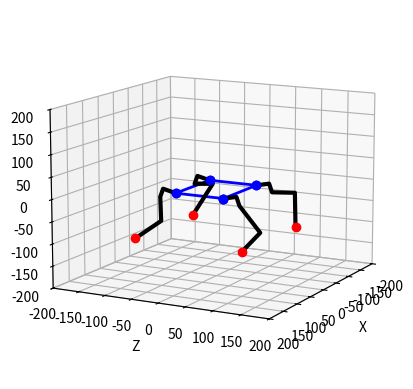

This figure's Python source:
from mpl_toolkits import mplot3d
import numpy as np
from math import *
import random
import matplotlib.pyplot as plt
import matplotlib.animation as animation
fig = plt.figure()
data = np.random.rand(2, 25)



def setupView(limit):
    ax = plt.axes(projection="3d")
    ax.set_xlim(-limit, limit)
    ax.set_ylim(-limit, limit)
    ax.set_zlim(-limit, limit)
    ax.set_xlabel("X")
    ax.set_ylabel("Z")
    ax.set_zlabel("Y")
    return ax

setupView(200).view_init(elev=12., azim=28)

omega =  pi/4
phi =0
psi = 0

xm = 0
ym = 0
zm = 0

l1=25
l2=20
l3=80
l4=80

L = 120
W = 90

Lp=np.array([[100,-100,100,1],[100,-100,-100,1],[-100,-100,100,1],[-100,-100,-100,1]])

sHp=np.sin(pi/2)
cHp=np.cos(pi/2)

Lo=np.array([0,0,0,1])

def bodyIK(omega,phi,psi,xm,ym,zm):
    Rx = np.array([[1,0,0,0],
                   [0,np.cos(omega),-np.sin(omega),0],
                   [0,np.sin(omega),np.cos(omega),0],[0,0,0,1]])
    Ry = np.array([[np.cos(phi),0,np.sin(phi),0],
                   [0,1,0,0],
                   [-np.sin(phi),0,np.cos(phi),0],[0,0,0,1]])
    Rz = np.array([[np.cos(psi),-np.sin(psi),0,0],
                   [np.sin(psi),np.cos(psi),0,0],[0,0,1,0],[0,0,0,1]])
    Rxyz=Rx@Ry@Rz

    T = np.array([[0,0,0,xm],[0,0,0,ym],[0,0,0,zm],[0,0,0,0]])
    Tm = T+Rxyz

    return([Tm @ np.array([[cHp,0,sHp,L/2],[0,1,0,0],[-sHp,0,cHp,W/2],[0,0,0,1]]),
           Tm @ np.array([[cHp,0,sHp,L/2],[0,1,0,0],[-sHp,0,cHp,-W/2],[0,0,0,1]]),
           Tm @ np.array([[cHp,0,sHp,-L/2],[0,1,0,0],[-sHp,0,cHp,W/2],[0,0,0,1]]),
           Tm @ np.array([[cHp,0,sHp,-L/2],[0,1,0,0],[-sHp,0,cHp,-W/2],[0,0,0,1]])
           ])

def legIK(point):
    (x,y,z)=(point[0],point[1],point[2])
    F=sqrt(x**2+y**2-l1**2)
    G=F-l2  
    H=sqrt(G**2+z**2)
    theta1=-atan2(y,x)-atan2(F,-l1)
    
    D=(H**2-l3**2-l4**2)/(2*l3*l4)
    theta3=acos(D) 
    
    theta2=atan2(z,G)-atan2(l4*sin(theta3),l3+l4*cos(theta3))
    
    return(theta1,theta2,theta3)

def calcLegPoints(angles):
    (theta1,theta2,theta3)=angles
    theta23=theta2+theta3

    T0=Lo
    T1=T0+np.array([-l1*cos(theta1),l1*sin(theta1),0,0])
    T2=T1+np.array([-l2*sin(theta1),-l2*cos(theta1),0,0])
    T3=T2+np.array([-l3*sin(theta1)*cos(theta2),-l3*cos(theta1)*cos(theta2),l3*sin(theta2),0])
    T4=T3+np.array([-l4*sin(theta1)*cos(theta23),-l4*cos(theta1)*cos(theta23),l4*sin(theta23),0])
        
    return np.array([T0,T1,T2,T3,T4])

def drawLegPoints(p):
    plt.plot([x[0] for x in p],[x[2] for x in p],[x[1] for x in p], 'k-', lw=3)
    plt.plot([p[0][0]],[p[0][2]],[p[0][1]],'bo',lw=2)
    plt.plot([p[4][0]],[p[4][2]],[p[4][1]],'ro',lw=2)    

def drawLegPair(Tl,Tr,Ll,Lr):
    Ix=np.array([[-1,0,0,0],[0,1,0,0],[0,0,1,0],[0,0,0,1]])
    drawLegPoints([Tl@x for x in calcLegPoints(legIK(np.linalg.inv(Tl)@Ll))])
    drawLegPoints([Tr@Ix@x for x in calcLegPoints(legIK(Ix@np.linalg.inv(Tr)@Lr))])
    
def drawRobot(Lp,angles,center):
    (omega,phi,psi)=angles
    (xm,ym,zm)=center
    
    FP=[0,0,0,1]
    (Tlf,Trf,Tlb,Trb)= bodyIK(omega,phi,psi,xm,ym,zm)
    CP=[x@FP for x in [Tlf,Trf,Tlb,Trb]]

    CPs=[CP[x] for x in [0,1,3,2,0]]
    plt.plot([x[0] for x in CPs],[x[2] for x in CPs],[x[1] for x in CPs], 'bo-', lw=2)

    drawLegPair(Tlf,Trf,Lp[0],Lp[1])
    drawLegPair(Tlb,Trb,Lp[2],Lp[3])

if __name__=="__main__":
    drawRobot(Lp,(0,0,0),(0,0,0))
    plt.show()